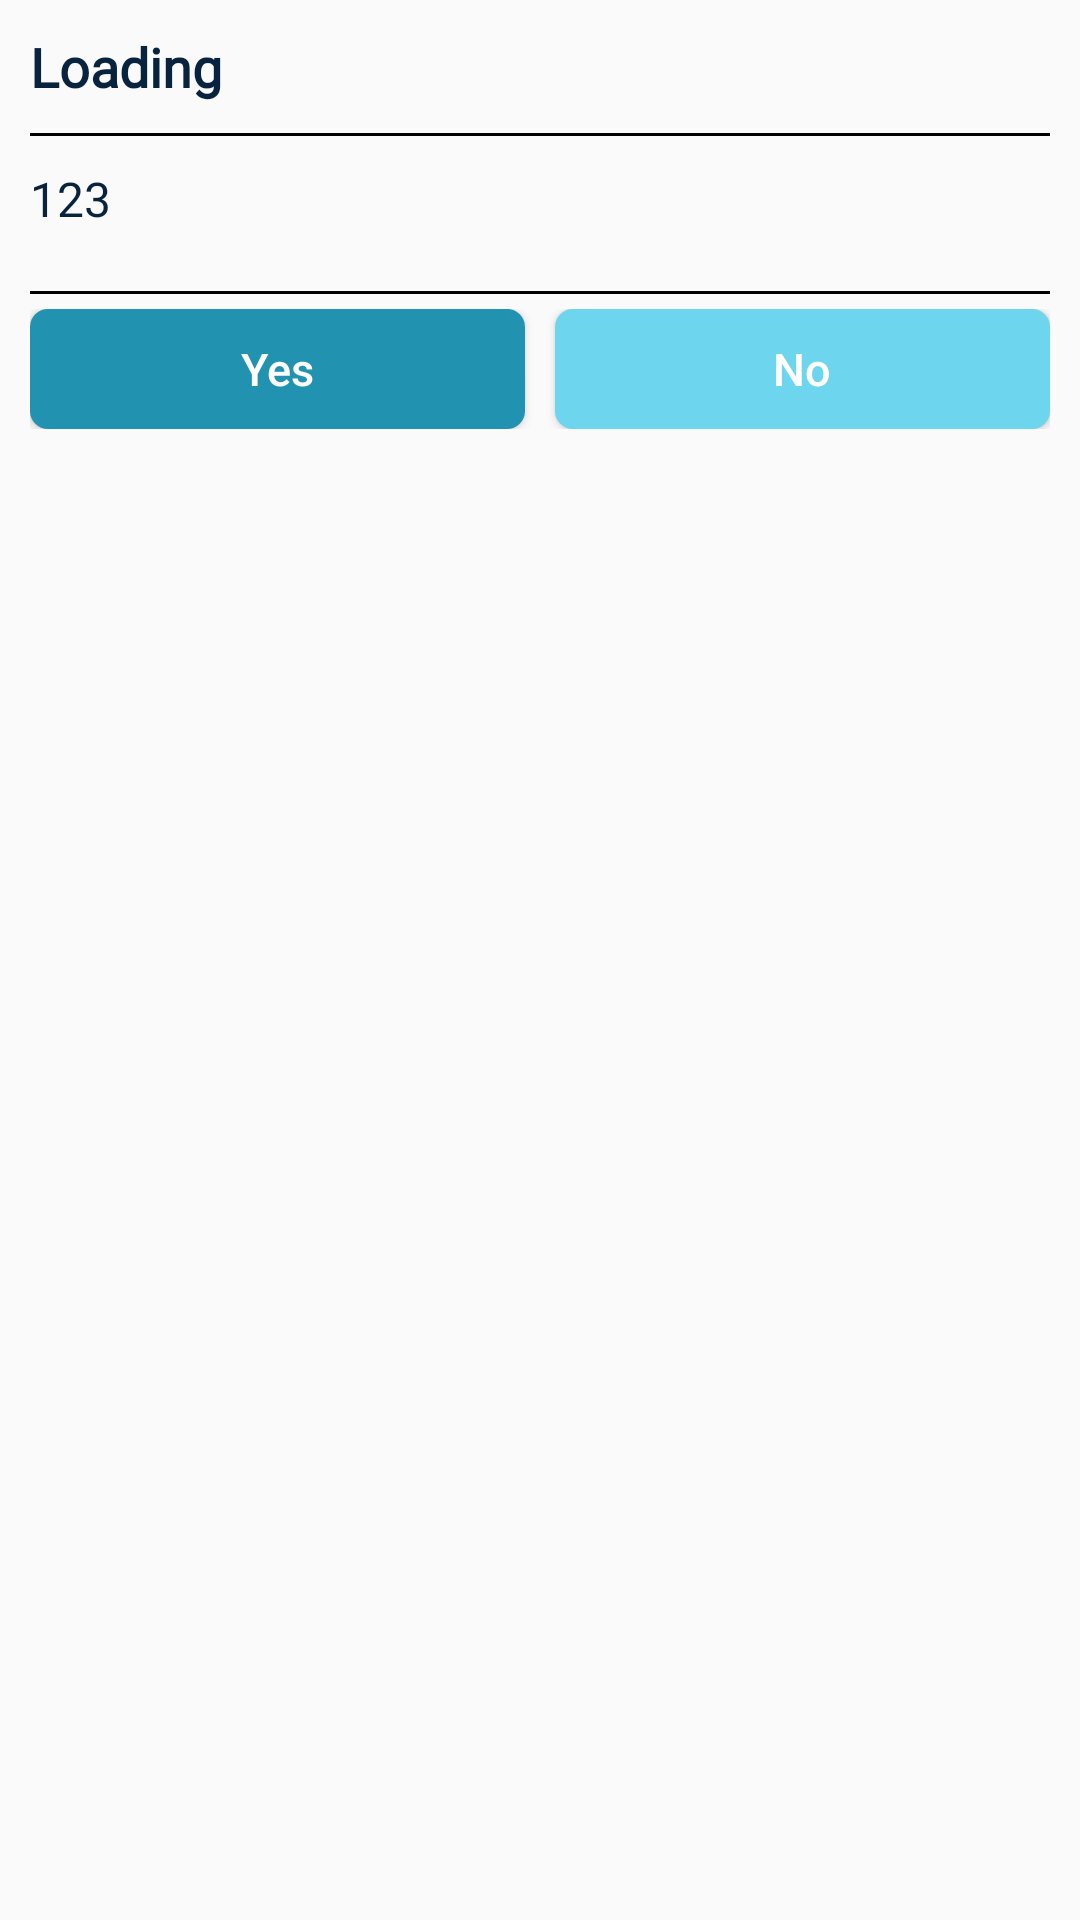

This screen was rendered from an Android layout file. Write that file and the resources it references.
<!-- AndroidManifest.xml: application theme AppTheme -->
<!-- res/layout/confirm_dilog.xml -->
<?xml version="1.0" encoding="utf-8"?>
<LinearLayout xmlns:android="http://schemas.android.com/apk/res/android"
    xmlns:app="http://schemas.android.com/apk/res-auto"
    android:layout_width="match_parent"
    android:layout_height="wrap_content"
    android:layout_marginLeft="40dp"
    android:layout_marginRight="40dp"
    android:background="@drawable/dialog_corner"
    android:orientation="vertical">

    <RelativeLayout
        android:layout_width="match_parent"
        android:layout_height="wrap_content">

        <TextView
            android:id="@+id/txtAlertTitle"
            android:layout_width="match_parent"
            android:layout_height="wrap_content"
            android:layout_gravity="center_vertical"
            android:fontFamily="@font/montserrat"
            android:gravity="start|center"
            android:padding="10dp"
            android:text="Loading"
            android:textColor="@color/primaryText"
            android:textSize="18sp"
            android:textStyle="bold" />

        <RelativeLayout
            android:id="@+id/iv_x"
            android:layout_width="wrap_content"
            android:layout_height="wrap_content"
            android:layout_alignParentEnd="true"
            android:layout_centerVertical="true"
            android:layout_marginEnd="5dp"
            android:padding="10dp">

            <ImageView
                android:layout_width="37dp"
                android:layout_height="20dp"
                android:src="@drawable/x" />
        </RelativeLayout>

    </RelativeLayout>

    <View
        android:layout_width="match_parent"
        android:layout_height="1dp"
        android:layout_marginStart="10dp"
        android:layout_marginEnd="10dp"
        android:background="#000000" />


    <RelativeLayout
        android:layout_width="match_parent"
        android:layout_height="wrap_content"
        android:paddingBottom="10dp">

        <TextView
            android:id="@+id/txtAlertBody"
            android:layout_width="match_parent"
            android:layout_height="wrap_content"
            android:fontFamily="@font/montserrat"
            android:gravity="start"
            android:padding="10dp"
            android:text="123"
            android:textColor="@color/primaryText"
            android:textSize="16sp" />

    </RelativeLayout>

    <View
        android:layout_width="match_parent"
        android:layout_height="1dp"
        android:layout_marginStart="10dp"
        android:layout_marginEnd="10dp"
        android:background="#000000" />

    <androidx.constraintlayout.widget.ConstraintLayout
        android:layout_width="match_parent"
        android:layout_height="wrap_content"
        android:layout_gravity="center"
        android:layout_marginStart="10dp"
        android:layout_marginEnd="10dp"
        android:gravity="center"
        android:orientation="horizontal"
        android:paddingTop="5dp"
        android:paddingBottom="10dp"

        >

        <LinearLayout
            android:layout_width="match_parent"
            android:layout_height="match_parent"
            android:orientation="horizontal"
            android:weightSum="1">

            <Button
                android:id="@+id/btnAlertPositive"
                android:layout_width="0dp"
                android:layout_height="40dp"
                android:layout_gravity="center"
                android:layout_marginEnd="5dp"
                android:layout_weight="0.5"
                android:backgroundTint="@color/confirmyes"
                android:background="@drawable/rounded_button"
                android:text="Yes"
                android:textAllCaps="false"
                android:textColor="@color/white"
                android:textSize="15dp"
                app:layout_constraintBottom_toBottomOf="parent"
                app:layout_constraintStart_toStartOf="parent" />

            <View
                android:layout_width="0dp"
                android:layout_height="match_parent"
                android:layout_weight="0.0" />

            <Button
                android:id="@+id/btnAlertNegative"
                android:layout_width="0dp"
                android:layout_height="40dp"
                android:layout_gravity="center"
                android:layout_marginStart="5dp"
                android:layout_weight="0.5"
                android:background="@drawable/rounded_button"
                android:backgroundTint="@color/confirmno"
                android:text="No"
                android:textAllCaps="false"
                android:textColor="#ffffff"
                android:textSize="15dp"
                app:layout_constraintBottom_toBottomOf="parent"
                app:layout_constraintEnd_toEndOf="parent" />
        </LinearLayout>


    </androidx.constraintlayout.widget.ConstraintLayout>


</LinearLayout>
<!-- resources referenced by this layout -->
<resources>
  <color name="confirmno">#6DD5ED</color>
  <color name="confirmyes">#2193B0</color>
  <color name="primaryText">#08233D</color>
  <color name="white">#FFFFFFFF</color>
  
      //AppColor
  <!-- drawable rounded_button (drawable) -->
  <?xml version="1.0" encoding="utf-8"?>
  <shape xmlns:android="http://schemas.android.com/apk/res/android"
      android:shape="rectangle">
      <solid android:color="@color/primary"/>
  
      <corners android:bottomRightRadius="6dp"
          android:bottomLeftRadius="6dp"
          android:topRightRadius="6dp"
          android:topLeftRadius="6dp" />
  </shape>
  <style name="AppTheme" parent="Theme.AppCompat.Light.NoActionBar">
          
          <item name="colorPrimary">@color/primary</item>
          <item name="android:statusBarColor">@color/statusbar</item>
  
      </style>
  <color name="primary">#6DD5ED</color>
  <color name="statusbar">#C0C0C0</color>
</resources>
